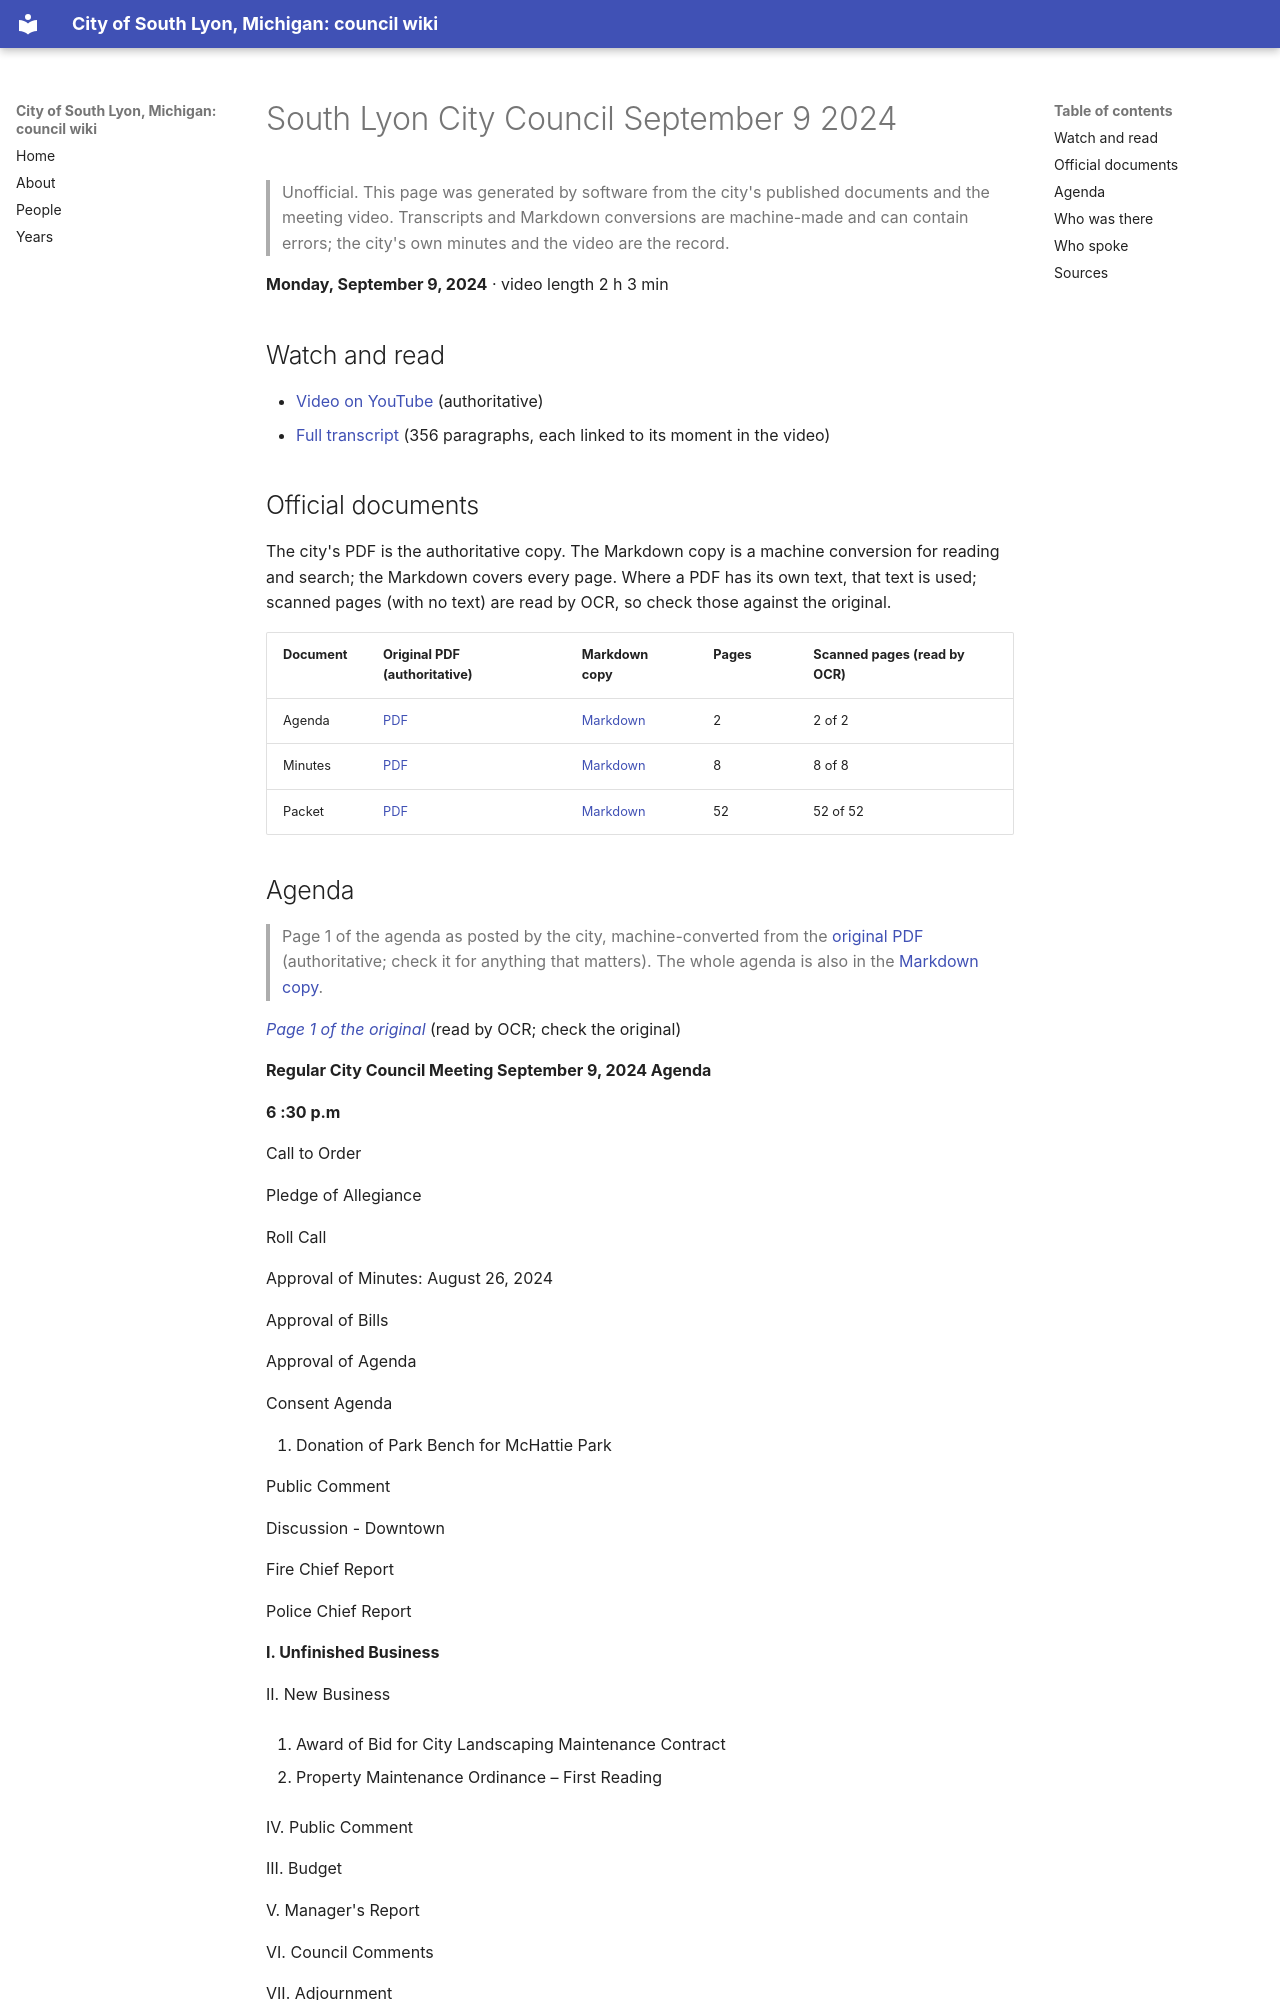

repository: RyanMathewson/city-of-south-lyon-mi-council-wiki · page: meetings/2024/2024-09-09/index.html · generator: mkdocs

---
title: "South Lyon City Council September 9 2024"
meeting_date: "2024-09-09"
video_url: "https://www.youtube.com/watch?v=ICI2e3Ayjf4"
source_listing: "https://www.southlyonmi.org/government/city_council/city_council_minutes_and_agendas.php"
---


# South Lyon City Council September 9 2024

> Unofficial. This page was generated by software from the city's published documents and the meeting video. Transcripts and Markdown conversions are machine-made and can contain errors; the city's own minutes and the video are the record.

**Monday, September 9, 2024** · video length 2 h 3 min

## Watch and read

- [Video on YouTube](https://www.youtube.com/watch?v=ICI2e3Ayjf4) (authoritative)
- [Full transcript](../../transcripts/2024/2024-09-09.md) (356 paragraphs, each linked to its moment in the video)

## Official documents

The city's PDF is the authoritative copy. The Markdown copy is a machine conversion for reading and search; the Markdown covers every page. Where a PDF has its own text, that text is used; scanned pages (with no text) are read by OCR, so check those against the original.

| Document | Original PDF (authoritative) | Markdown copy | Pages | Scanned pages (read by OCR) |
|---|---|---|---|---|
| Agenda | [PDF](https://www.southlyonmi.org/9-9-24%20City%20Council%20Agenda%20-%20revised.pdf?t=202409051602280) | [Markdown](../../documents/2024/2024-09-09/agenda.md) | 2 | 2 of 2 |
| Minutes | [PDF](https://www.southlyonmi.org/9-9-24%20CM%20Approved.pdf?t=202410101540260) | [Markdown](../../documents/2024/2024-09-09/minutes.md) | 8 | 8 of 8 |
| Packet | [PDF](https://www.southlyonmi.org/9-9-24%20Council%20Packet%20-%20online%20only%20-%20revised.pdf?t=202409051559150) | [Markdown](../../documents/2024/2024-09-09/packet.md) | 52 | 52 of 52 |
